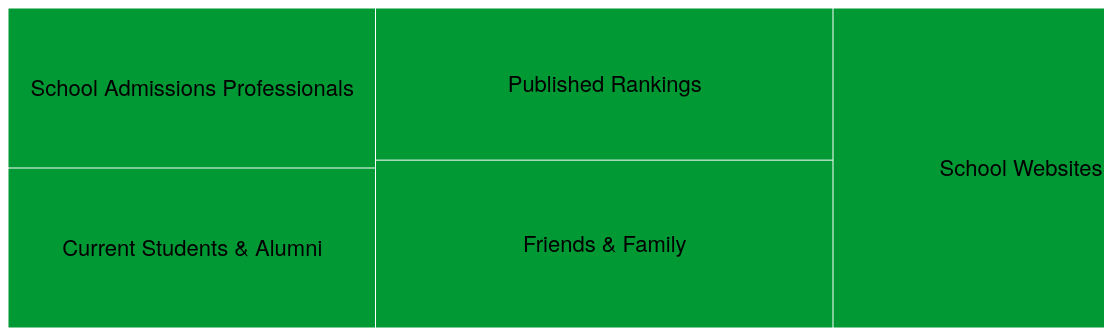
D3 v3 page, settled after 480 driven frames (8 s of simulated time); the page loaded 1 data file(s).



var w = 1280 - 80,
    h = 500 - 180,
    x = d3.scale.linear().range([0, w]),
    y = d3.scale.linear().range([0, h]),
    color = d3.scale.category20c(),
    root,
    node;

var color = d3.scale.ordinal()
      .domain(["flare"])
      .range(["#009933", "#009933" , "#0000FF"]);

var treemap = d3.layout.treemap()
    .round(false)
    .size([w, h])
    .sticky(true)
    .value(function(d) { return d.size; });

var svg = d3.select("#body").append("div")
    .attr("class", "chart")
    .style("width", w + "px")
    .style("height", h + "px")
  .append("svg:svg")
    .attr("width", w)
    .attr("height", h)
  .append("svg:g")
    .attr("transform", "translate(.5,.5)");

d3.json("flare.json", function(data) {
  node = root = data;

  var nodes = treemap.nodes(root)
      .filter(function(d) { return !d.children; });

  var cell = svg.selectAll("g")
      .data(nodes)
    .enter().append("svg:g")
      .attr("class", "cell")
      .attr("transform", function(d) { return "translate(" + d.x + "," + d.y + ")"; })
      .on("click", function(d) { return zoom(node == d.parent ? root : d.parent); });

  cell.append("svg:rect")
      .attr("width", function(d) { return d.dx - 1; })
      .attr("height", function(d) { return d.dy - 1; })
      .style("fill", function(d) { return color(d.parent.name); });


  cell.append("svg:text")
      .attr("x", function(d) { return d.dx / 2; })
      .attr("y", function(d) { return d.dy / 2; })
      .attr("dy", ".35em")
      .attr("text-anchor", "middle")
      .text(function(d) { return d.name; })
      .style("opacity", function(d) { d.w = this.getComputedTextLength(); return d.dx > d.w ? 1 : 0; })
      .style("font-size","22px")

  d3.select(window).on("click", function() { zoom(root); });

  d3.select("select").on("change", function() {
    treemap.value(this.value == "size" ? size : count).nodes(root);
    zoom(node);
  });
});

function size(d) {
  return d.size;
}

function count(d) {
  return 1;
}

function zoom(d) {
  var kx = w / d.dx, ky = h / d.dy;
  x.domain([d.x, d.x + d.dx]);
  y.domain([d.y, d.y + d.dy]);

  var t = svg.selectAll("g.cell").transition()
      .duration(d3.event.altKey ? 7500 : 750)
      .attr("transform", function(d) { return "translate(" + x(d.x) + "," + y(d.y) + ")"; });

  t.select("rect")
      .attr("width", function(d) { return kx * d.dx - 1; })
      .attr("height", function(d) { return ky * d.dy - 1; })

  t.select("text")
      .attr("x", function(d) { return kx * d.dx / 2; })
      .attr("y", function(d) { return ky * d.dy / 2; })
      .style("opacity", function(d) { return kx * d.dx > d.w ? 1 : 0; });

  node = d;
  d3.event.stopPropagation();
}

    

### data: flare.json
{
 "name": "flare",
 "children": [
  {
   "name": "analytics",
   "children": [
    "{... 2 keys}",
    "{... 2 keys}",
    "{... 2 keys}",
    "{... 2 keys}",
    "{... 2 keys}"
   ]
  }
 ]
}